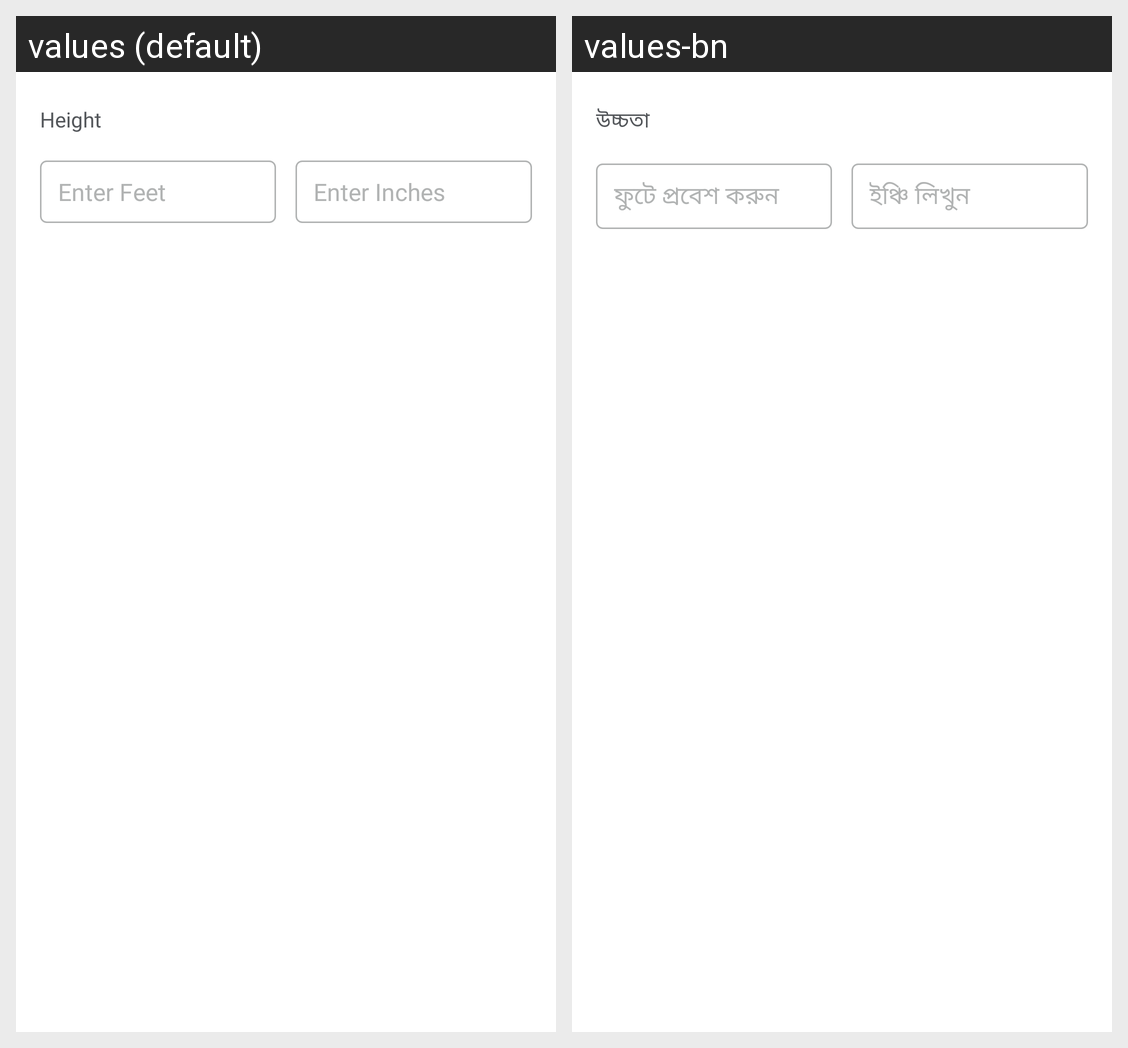

This grid shows one Android layout under two languages. Give, for every string resource on the screen, its name, the default text and each shown locale's text.
Android screen res/layout/height_feet_inches_layout.xml rendered under 2 locales, left to right: values (default), values-bn. Device: Nexus 5 (rendered at 1080×1920; each locale shown at half size, 540×960, under a caption strip naming it); theme Theme.NCDMergerandroid.
Strings drawn on this screen, with the default value and each locale's value (text and hints the layout hard-codes, and strings that could not be matched under every locale, appear in the picture but are not listed):

height
  values: Height
  values-bn: উচ্চতা

enter_feet
  values: Enter Feet
  values-bn: ফুটে প্রবেশ করুন

enter_inches
  values: Enter Inches
  values-bn: ইঞ্চি লিখুন
